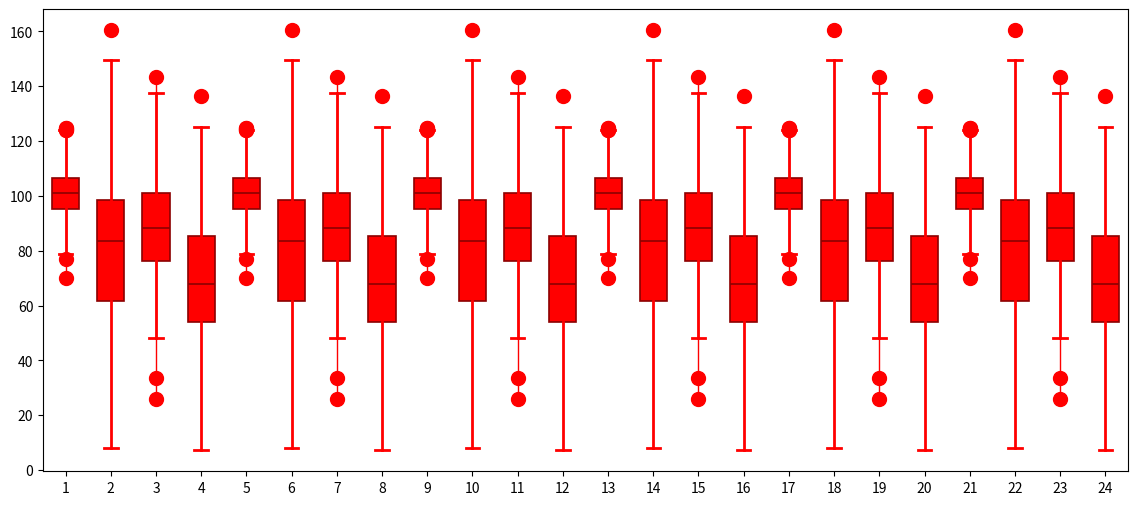

This chart was generated by the following Python code:
import matplotlib.pyplot as plt
import pandas as pd
import numpy as np

np.random.seed(10)
collectn_1 = np.random.normal(100, 10, 200)
collectn_2 = np.random.normal(80, 30, 200)
collectn_3 = np.random.normal(90, 20, 200)
collectn_4 = np.random.normal(70, 25, 200)


data_to_plot = []

for i in range(6) :
	data_to_plot.append(collectn_1)
	data_to_plot.append(collectn_2)
	data_to_plot.append(collectn_3)
	data_to_plot.append(collectn_4)
	
#

red_boxprops = dict(color = 'darkred', facecolor = 'red', linewidth = 1.2)
red_whiskerprops = dict(color = 'red', linestyle = '-', linewidth = 2)
red_flierprops = dict(linestyle = '-', color = 'red', markerfacecolor = 'red', markeredgecolor = 'red', markersize = 10)
red_medprops = dict(color = 'darkred', linewidth = 1.2)
red_capprops = dict(color = 'red', linewidth = 2)


default_boxprops = dict(color = 'black', facecolor = 'dimgrey', linewidth = 2)
default_flierprops = dict(linestyle = 'none', color = 'dimgrey', markerfacecolor = 'dimgrey', linewidth = 2)
default_medprops = dict(color = 'black', linewidth = 2)

#
 
plt.figure(figsize = (14, 6))
 
plt.boxplot(data_to_plot, widths = 0.6, patch_artist = True, \
		flierprops = red_flierprops, boxprops = red_boxprops, medianprops = red_medprops, whiskerprops = red_whiskerprops, \
		capprops = red_capprops)
 
 
plt.show()
